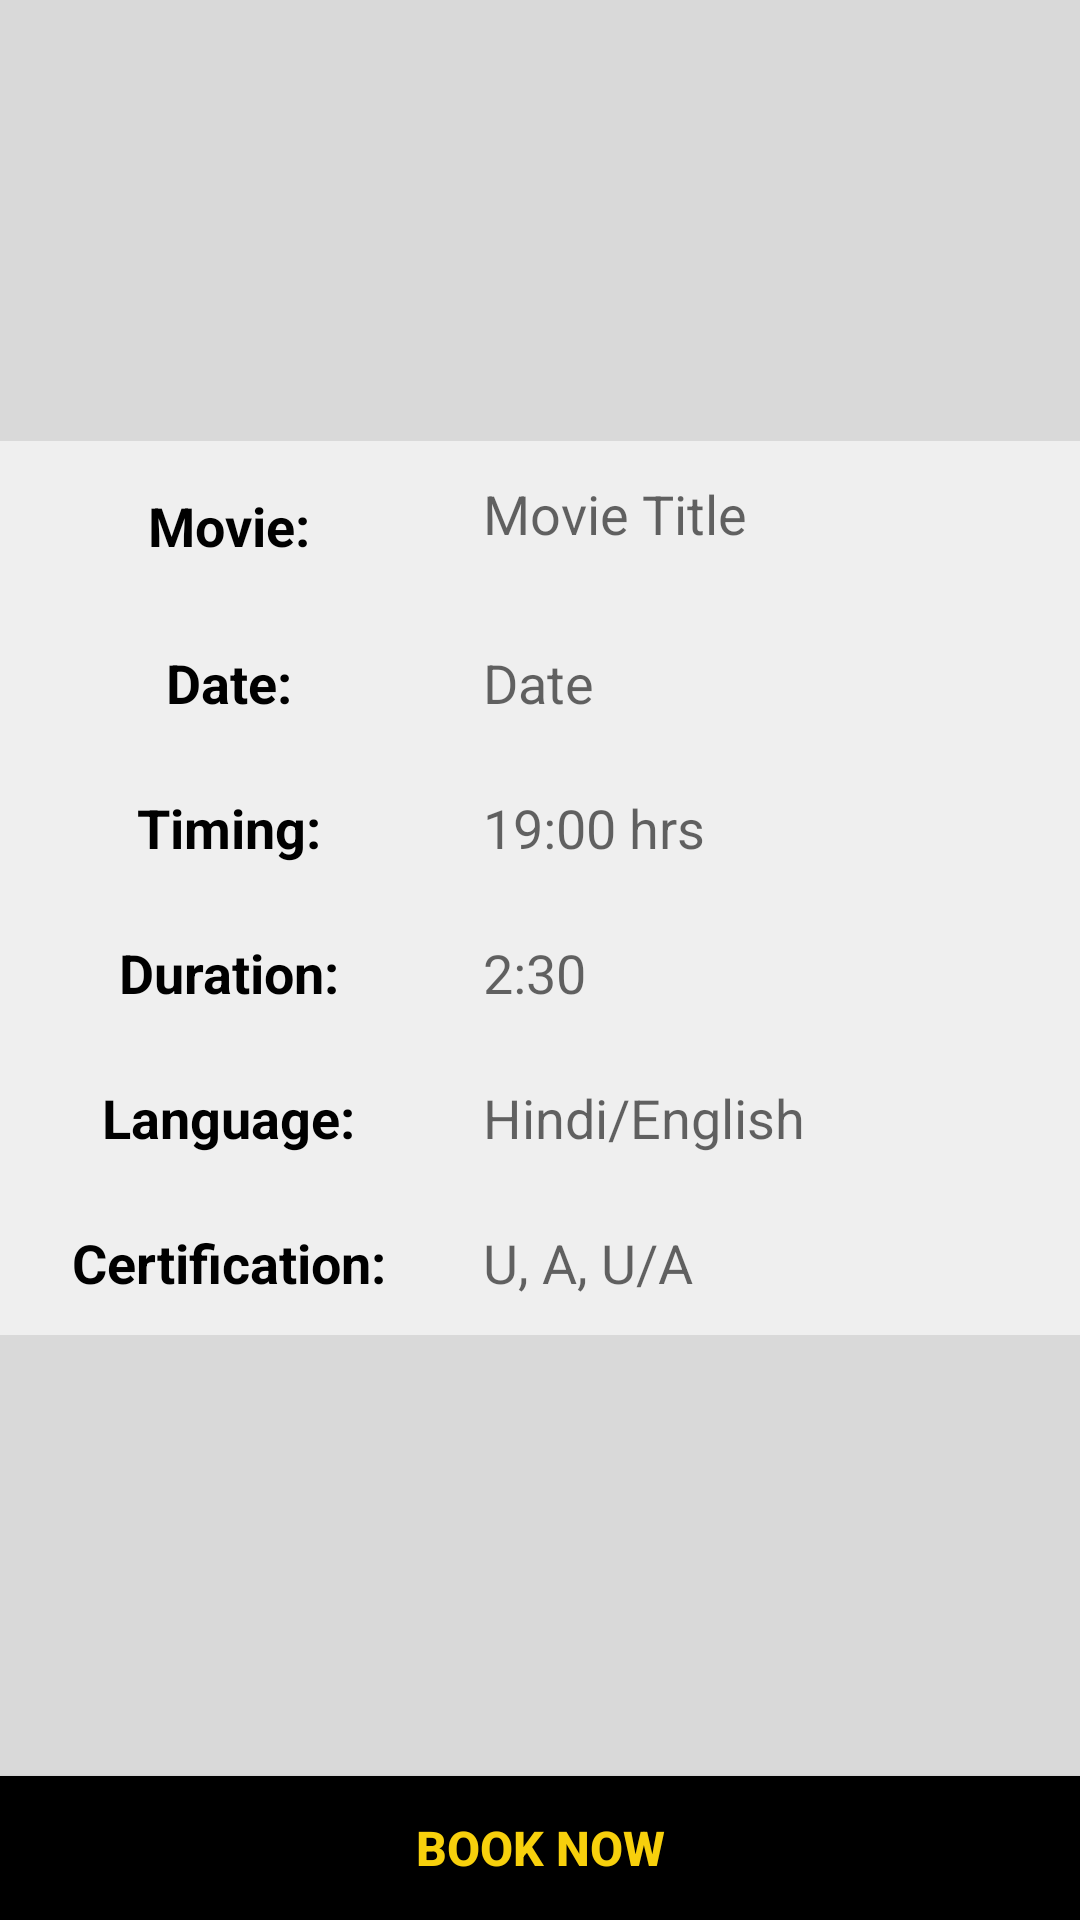

The Android layout XML behind this screen, and the referenced resources:
<!-- AndroidManifest.xml: application theme AppTheme -->
<!-- res/layout/activity_movie_details.xml -->
<?xml version="1.0" encoding="utf-8"?>
<android.support.constraint.ConstraintLayout xmlns:android="http://schemas.android.com/apk/res/android"
    xmlns:app="http://schemas.android.com/apk/res-auto"
    xmlns:tools="http://schemas.android.com/tools"
    android:layout_width="match_parent"
    android:layout_height="match_parent"
    tools:context=".MovieDetails"
    android:background="#D9D9D9">
    <LinearLayout
        android:layout_width="match_parent"
        android:layout_height="match_parent"
        android:orientation="vertical">
        <RelativeLayout
            android:id="@+id/back"
            android:layout_width="match_parent"
            android:layout_height="0dp"
            android:layout_weight="12"
            android:orientation="vertical"
            android:background="#D9D9D9">
            <ScrollView
                android:layout_width="match_parent"
                android:layout_height="wrap_content"
                android:layout_centerVertical="true"
                android:background="#98ffffff">
                <LinearLayout
                    android:layout_width="match_parent"
                    android:layout_height="wrap_content"
                    android:orientation="vertical"
                    android:padding="0dp">
                    <LinearLayout
                        android:layout_width="match_parent"
                        android:layout_height="match_parent"
                        android:layout_marginLeft="8dp"
                        android:orientation="vertical">
                        <LinearLayout
                            android:layout_width="match_parent"
                            android:layout_height="wrap_content">
                            <TextView
                                android:layout_width="match_parent"
                                android:layout_height="match_parent"
                                android:layout_weight="3"
                                android:gravity="center"
                                android:text="Movie: "
                                android:textColor="@color/colourBlack"
                                android:textSize="18dp"
                                android:textStyle="bold" />
                            <TextView
                                android:id="@+id/movieName"
                                android:layout_width="match_parent"
                                android:layout_height="wrap_content"
                                android:layout_marginBottom="8dp"
                                android:layout_weight="2"
                                android:textSize="18dp"
                                android:textColor="@color/colourBlack"
                                android:ems="10"
                                android:hint="Movie Title"
                                android:inputType="textPersonName"
                                android:padding="12dp" />
                        </LinearLayout>
                        <LinearLayout
                            android:layout_width="match_parent"
                            android:layout_height="match_parent"
                            android:orientation="horizontal">
                            <TextView
                                android:layout_width="match_parent"
                                android:layout_height="match_parent"
                                android:layout_weight="3"
                                android:textColor="@color/colourBlack"
                                android:gravity="center"
                                android:text="Date: "
                                android:textSize="18dp"
                                android:textStyle="bold" />
                            <TextView
                                android:id="@+id/movieDate"
                                android:layout_width="match_parent"
                                android:layout_height="wrap_content"
                                android:layout_weight="2"
                                android:ems="10"
                                android:textColor="@color/colourBlack"
                                android:hint="Date"
                                android:textSize="18dp"
                                android:inputType="date"
                                android:padding="12dp" />
                        </LinearLayout>
                        <LinearLayout
                            android:layout_width="match_parent"
                            android:layout_height="match_parent"
                            android:orientation="horizontal">
                            <TextView
                                android:layout_width="match_parent"
                                android:layout_height="match_parent"
                                android:layout_weight="3"
                                android:gravity="center"
                                android:text="Timing: "
                                android:textColor="@color/colourBlack"
                                android:textSize="18dp"
                                android:textStyle="bold" />
                            <TextView
                                android:id="@+id/movie_timing"
                                android:layout_width="match_parent"
                                android:layout_height="wrap_content"
                                android:layout_weight="2"
                                android:hint="19:00 hrs"
                                android:textColor="@color/colourBlack"
                                android:textSize="18dp"
                                android:inputType="time"
                                android:padding="12dp" />
                        </LinearLayout>
                        <LinearLayout
                            android:layout_width="match_parent"
                            android:layout_height="match_parent"
                            android:orientation="horizontal">
                            <TextView
                                android:layout_width="match_parent"
                                android:layout_height="match_parent"
                                android:layout_weight="3"
                                android:gravity="center"
                                android:inputType="time"
                                android:textColor="@color/colourBlack"
                                android:text="Duration: "
                                android:textSize="18dp"
                                android:textStyle="bold" />
                            <TextView
                                android:id="@+id/durationID"
                                android:layout_width="match_parent"
                                android:layout_height="wrap_content"
                                android:layout_weight="2"
                                android:clickable="true"
                                android:ems="10"
                                android:textColor="@color/colourBlack"
                                android:textSize="18dp"
                                android:hint="2:30 "
                                android:padding="12dp" />
                        </LinearLayout>
                        <LinearLayout
                            android:layout_width="match_parent"
                            android:layout_height="match_parent"
                            android:orientation="horizontal">
                            <TextView
                                android:layout_width="match_parent"
                                android:layout_height="match_parent"
                                android:layout_weight="3"
                                android:gravity="center"
                                android:text="Language: "
                                android:textColor="@color/colourBlack"
                                android:textSize="18dp"
                                android:textStyle="bold" />
                            <TextView
                                android:id="@+id/language"
                                android:layout_width="match_parent"
                                android:layout_height="wrap_content"
                                android:layout_weight="2"
                                android:clickable="true"
                                android:textColor="@color/colourBlack"
                                android:ems="10"
                                android:textSize="18dp"
                                android:hint="Hindi/English"
                                android:padding="12dp" />
                        </LinearLayout>
                        <LinearLayout
                            android:layout_width="match_parent"
                            android:layout_height="match_parent"
                            android:orientation="horizontal">
                            <TextView
                                android:layout_width="match_parent"
                                android:layout_height="match_parent"
                                android:layout_weight="3"
                                android:gravity="center"
                                android:text="Certification: "
                                android:textColor="@color/colourBlack"
                                android:textSize="18dp"
                                android:textStyle="bold" />
                            <TextView
                                android:id="@+id/certification"
                                android:layout_width="match_parent"
                                android:layout_height="wrap_content"
                                android:layout_weight="2"
                                android:clickable="true"
                                android:textColor="@color/colourBlack"
                                android:ems="10"
                                android:textSize="18dp"
                                android:hint="U, A, U/A"
                                android:padding="12dp" />
                        </LinearLayout>
                    </LinearLayout>
                </LinearLayout>
            </ScrollView>
        </RelativeLayout>
        <Button
            android:id="@+id/watchTrailer"
            android:layout_width="wrap_content"
            android:layout_height="wrap_content"
            android:layout_marginTop="32dp"
            android:padding="8dp"
            android:background="@drawable/border"
            android:fontFamily="@android:string/yes"
            android:layout_margin="12dp"
            android:text="Watch Trailer"
            android:textColor="#F7D00C"
            android:textSize="16dp"
            android:layout_gravity="center"
            android:visibility="gone"
            />
        <Button
            android:id="@+id/bookNow"
            android:layout_width="match_parent"
            android:layout_height="wrap_content"
            android:background="#000"
            android:text="BOOK NOW"
            android:textStyle="bold"
            android:textAllCaps="true"
            android:textColor="#F7D00C"
            android:textSize="16dp"
            app:layout_constraintBottom_toBottomOf="parent" />
    </LinearLayout>
</android.support.constraint.ConstraintLayout>
<!-- resources referenced by this layout -->
<resources>
  <color name="colourBlack">#000000</color>
  <!-- drawable border (drawable) -->
  <?xml version="1.0" encoding="utf-8"?>
  <shape xmlns:android="http://schemas.android.com/apk/res/android"
      android:shape="rectangle"
      android:layout_width="wrap_content"
  
      android:layout_height="wrap_content"
      >
      <gradient android:startColor="#000000"
          android:endColor="#000000"
          android:angle="270" />
      <corners android:radius="20dp" />
  
      <stroke android:width="5px"  android:color="#000000" />
  </shape>
  <style name="AppTheme" parent="Theme.AppCompat.Light.DarkActionBar">
          
          <item name="colorPrimary">@color/colorPrimary</item>
          <item name="colorPrimaryDark">@color/colorPrimaryDark</item>
          <item name="colorAccent">@color/colorAccent</item>
      </style>
  <color name="colorPrimary">#000000</color>
  <color name="colorPrimaryDark">#00574B</color>
  <color name="colorAccent">#FFD700</color>
</resources>
